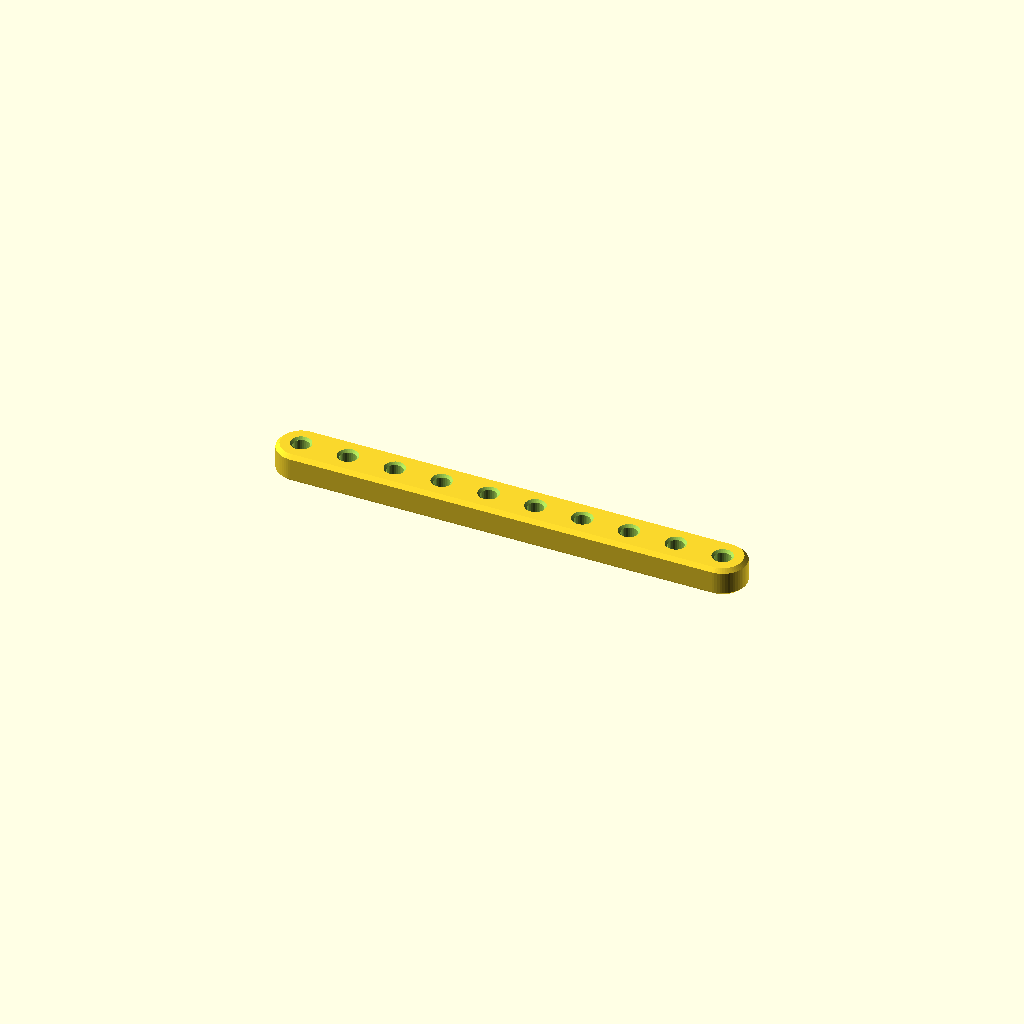
Cell 1 — every parameter at its default value.
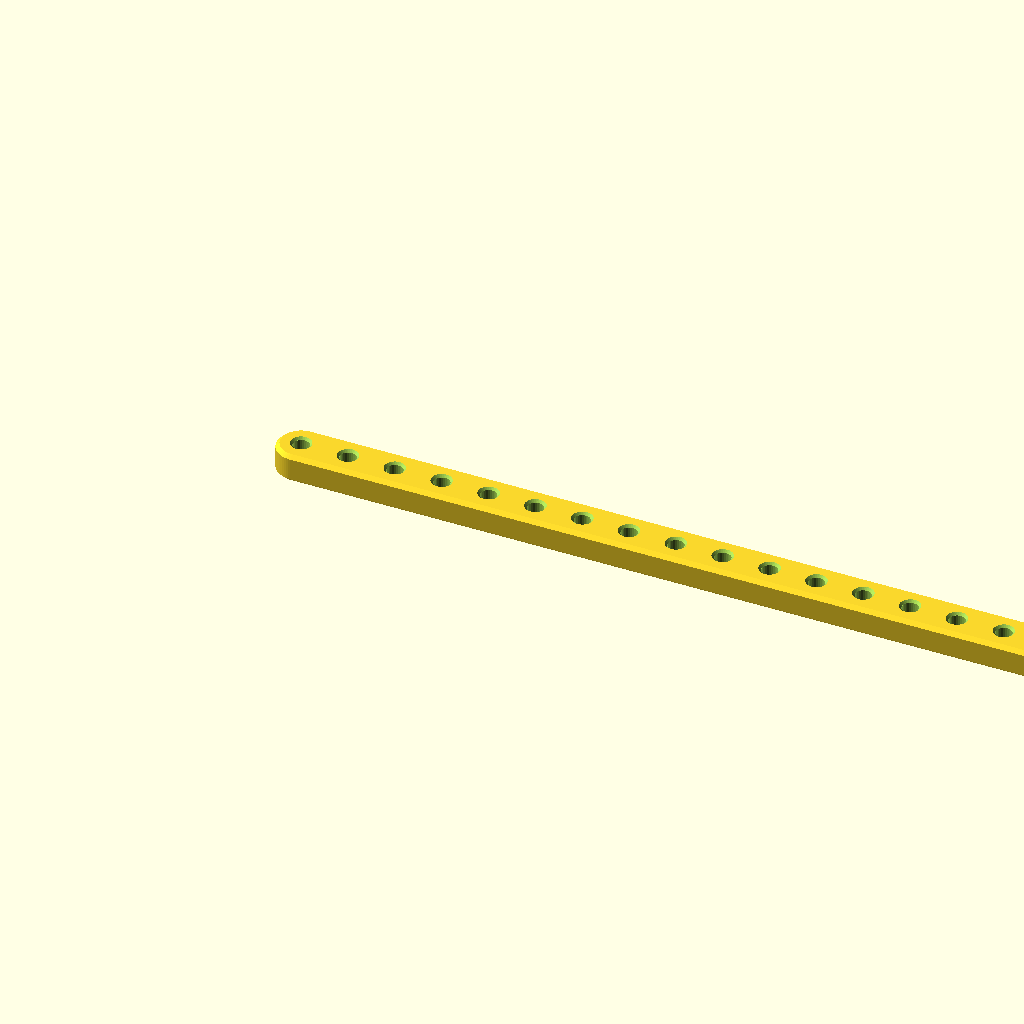
Cell 2: the same model with holes = 20.
All cells are drawn from one camera (rotation 55°, 0°, 25°, orthographic, colour scheme Cornfield), so only the parameter changes between them.
The OpenSCAD source (STEM_KIT/COMMON/connectors/rail.scad):
// =====================================================================
//  PART: rail — COMMON/connectors
//  1 x N strip, 10 wide x 6 tall (same thickness as a base plate), so
//  anything that bolts to a plate bolts to a rail with the same M3 x 10.
//  Uses: joining plates (M3 x 12), chassis rails, frames, braces, towers.
//  Print: flat, pockets down. No supports.
// =====================================================================
include <../../PARAMETERS/config.scad>
use <../stem_core.scad>

holes = 10;
rail(holes);

module rail(n) {
    L = n * grid_pitch;
    difference() {
        translate([L / 2, 0, 0]) rbox([L, grid_pitch, plate_thickness], r = grid_pitch / 2 - 0.01, top = 0.8);
        for (i = [0 : n - 1]) translate([grid_pitch / 2 + i * grid_pitch, 0, 0]) {
            vhole(grid_hole_d, 20);
            translate([0, 0, -0.01]) nut_pocket();
            translate([0, 0, plate_thickness - 0.5]) cylinder(d1 = grid_hole_d, d2 = grid_hole_d + 1, h = 0.51);
        }
    }
}
Parameter table extracted from the source (name, type, default, range or options):
holes: number, default 10
